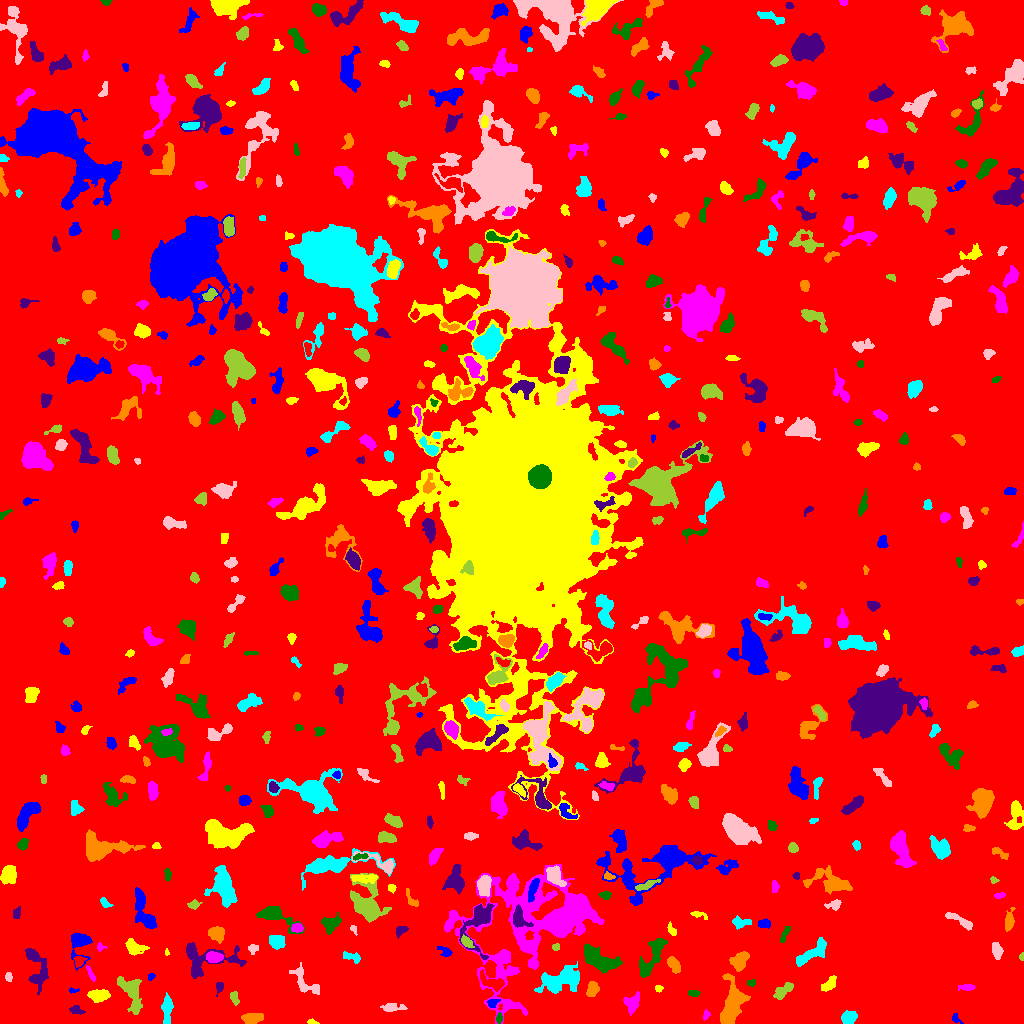

The data file committed next to this chart (first rows):
ID, X, Y, A, B, theta, total_flux, mu_max, mu_median, mu_mean, R_fwhm, R_e, R10, R90, x_start, x_end, y_start, y_end, area, greylevel
0, 509.2, 511.2, 303.4, 295.8, 1.437, 1737968, 20.0, 2.0, 2.067, 9.674, 239.1, 91.75, 386.4, 0, 1023, 0, 1023, 840660, 2.067
1, 955.3, 4.959, 2.697, 1.76, -0.9955, 97.0, 3.0, 1.0, 1.426, 3.192, 2.459, 0.9772, 3.827, 952, 963, 0, 10, 68, 7.426
2, 312, 1.247, 2.251, 1.052, -0.2317, 85.0, 5.0, 2.0, 1.809, 2.257, 1.871, 0.5642, 2.877, 307, 319, 0, 5, 47, 9.809
3, 705.7, 8.414, 2.514, 1.596, 1.306, 99.0, 4.0, 2.0, 1.65, 3.141, 2.459, 0.7979, 3.868, 703, 710, 3, 14, 60, 6.65
4, 499, 5.283, 2.646, 1.461, 1.459, 173.0, 5.0, 3.0, 2.836, 3.29, 2.523, 0.9772, 3.909, 496, 502, 0, 11, 61, 9.836
5, 76.22, 13.28, 3.778, 2.154, -0.2256, 152.0, 3.0, 1.0, 1.505, 3.989, 3.385, 1.382, 5.171, 69, 85, 9, 18, 101, 6.505
6, 252.7, 5.383, 4.997, 2.329, 0.0514, 598.0, 6.0, 2.0, 2.848, 5.323, 4.146, 1.693, 6.979, 241, 263, 0, 10, 210, 7.848
7, 847.9, 5.069, 3.118, 2.625, 0.6555, 348.0, 6.0, 2.0, 1.881, 4.334, 3.478, 1.262, 5.614, 841, 857, 0, 13, 185, 7.881
8, 392, 15.99, 5.643, 1.956, 0.01243, 284.0, 5.0, 2.0, 1.753, 3.338, 3.868, 1.382, 6.257, 380, 407, 12, 20, 162, 6.753
9, 234.6, 25.32, 3.585, 1.79, -1.285, 199.0, 4.0, 2.0, 1.99, 4.442, 3.038, 1.128, 4.918, 230, 239, 18, 32, 100, 6.99
10, 328.9, 14.39, 11.11, 5.787, -0.3088, 2614, 15.0, 4.0, 5.046, 5.997, 6.433, 2.459, 10.94, 304, 369, 0, 25, 518, 9.046
11, 492.6, 20.33, 2.848, 1.993, 0.3958, 296.0, 6.0, 3.0, 3.402, 4.297, 2.932, 1.128, 4.549, 487, 500, 16, 24, 87, 10.4
12, 98.6, 27.94, 4.891, 2.676, 0.002346, 806.0, 7.0, 3.0, 3.459, 5.917, 4.652, 1.871, 7.225, 87, 110, 21, 34, 233, 8.459
13, 632.4, 20.32, 4.56, 3.345, 1.086, 652.0, 8.0, 2.0, 2.86, 4.549, 4.37, 1.596, 7.203, 623, 639, 8, 32, 228, 7.86
14, 693.9, 30.21, 2.916, 1.622, -0.01764, 136.0, 4.0, 2.0, 1.838, 3.827, 2.821, 1.128, 4.334, 688, 700, 27, 33, 74, 6.838
15, 219.3, 36.36, 3.013, 1.874, 1.354, 132.0, 4.0, 1.0, 1.65, 3.478, 2.764, 0.9772, 4.514, 216, 223, 27, 41, 80, 6.65
16, 732.1, 19.66, 10.72, 4.633, 1.428, 2863, 14.0, 3.0, 3.982, 6.308, 7.464, 2.646, 12.7, 720, 750, 0, 50, 719, 8.982
17, 166.9, 14.9, 7.221, 2.242, 1.54, 686.0, 9.0, 2.0, 2.8, 3.613, 4.514, 1.596, 7.442, 161, 173, 0, 31, 245, 7.8
18, 305.4, 40.34, 9.752, 4.153, -0.7675, 776.0, 6.0, 2.0, 2.471, 6.652, 5.726, 2.185, 8.759, 289, 319, 29, 61, 314, 8.471
19, 783.1, 32.46, 5.988, 2.329, 0.7171, 519.0, 7.0, 2.0, 2.544, 3.909, 4.26, 1.596, 6.817, 773, 793, 24, 41, 204, 7.544
20, 354.3, 42.81, 3.218, 2.328, -1.138, 162.0, 3.0, 1.0, 1.328, 4.37, 3.523, 1.493, 5.14, 348, 360, 34, 48, 122, 7.328
21, 72.6, 32.99, 2.518, 1.114, 0.03053, 81.0, 5.0, 1.0, 1.8, 2.034, 1.784, 0.5642, 3.192, 69, 79, 30, 36, 45, 7.8
22, 658.7, 35.08, 1.827, 1.624, 0.09731, 109.0, 4.0, 2.0, 2.096, 3.385, 2.185, 0.7979, 3.385, 655, 663, 31, 38, 52, 7.096
23, 966.5, 36.08, 4.326, 1.588, 0.03545, 235.0, 4.0, 2.0, 2.374, 5.14, 3.29, 1.262, 4.983, 958, 975, 33, 39, 99, 7.374
24, 751.3, 40.59, 2.035, 1.723, 0.3344, 115.0, 4.0, 2.0, 2.018, 3.432, 2.394, 0.7979, 3.742, 747, 755, 37, 44, 57, 7.018
25, 35.89, 57.29, 12.33, 4.626, -1.327, 1094, 7.0, 2.0, 2.343, 5.585, 6.283, 2.326, 10.56, 25, 48, 29, 75, 467, 7.343
26, 592.3, 33.95, 3.567, 2.631, 1.219, 491.0, 6.0, 3.0, 2.994, 5.441, 3.949, 1.596, 6.103, 586, 599, 27, 42, 164, 7.994
27, 561.1, 44.1, 10.98, 5.327, 0.2704, 3541, 14.0, 4.0, 4.792, 7.506, 8.425, 3.141, 13.45, 534, 579, 30, 62, 739, 9.792
28, 8.549, 47.69, 1.738, 1.325, -1.233, 51.0, 4.0, 1.0, 0.8095, 1.871, 1.784, 0.5642, 3.038, 5, 12, 42, 51, 63, 6.81
29, 131.9, 31.82, 9.155, 4.436, -1.252, 1290, 9.0, 2.0, 2.633, 5.078, 6.077, 2.185, 10.48, 117, 142, 9, 47, 490, 7.633
30, 492.8, 40.76, 7.246, 2.88, -0.4154, 466.0, 5.0, 2.0, 1.91, 4.029, 4.918, 1.784, 7.674, 480, 504, 32, 54, 244, 9.91
31, 150.7, 46.5, 1.755, 1.332, 0.8804, 60.0, 4.0, 1.0, 1.25, 2.257, 1.784, 0.5642, 2.985, 148, 155, 43, 50, 48, 8.25
32, 829.5, 39.38, 4.303, 2.24, 0.8506, 464.0, 7.0, 3.0, 2.847, 4.297, 3.827, 1.493, 5.997, 821, 836, 32, 48, 163, 7.847
33, 90.78, 49.87, 4.971, 1.228, -1.095, 136.0, 4.0, 2.0, 1.659, 3.656, 2.706, 0.9772, 4.37, 86, 95, 42, 58, 82, 8.659
34, 599.1, 63.61, 9.796, 4.143, -0.4988, 2760, 11.0, 4.0, 4.734, 8.156, 7.378, 2.877, 11.59, 584, 622, 50, 80, 583, 10.73
35, 203.2, 63.87, 16.36, 8.17, 0.02202, 1864, 9.0, 2.0, 2.77, 6.747, 7.356, 2.821, 12.11, 186, 246, 45, 81, 673, 7.77
36, 674.1, 58.23, 4.348, 2.457, -1.086, 792.0, 8.0, 5.0, 4.659, 5.863, 4.222, 1.693, 6.482, 667, 680, 50, 67, 170, 8.659
37, 356.2, 65.7, 2.222, 1.597, -1.473, 174.0, 7.0, 0.0, 1.279, 2.459, 2.185, 0.7979, 3.656, 343, 360, 60, 72, 136, 7.279
38, 996.9, 72.59, 3.824, 2.327, -1.358, 411.0, 6.0, 2.0, 2.652, 4.853, 3.742, 1.493, 5.971, 992, 1003, 64, 81, 155, 7.652
39, 1022, 67.0, 1.658, 0.9716, -1.553, 91.0, 7.0, 2.0, 2.528, 1.954, 1.493, 0.5642, 2.523, 1019, 1023, 63, 71, 36, 8.528
40, 79.01, 62.45, 3.021, 2.539, 0.8417, 167.0, 4.0, 2.0, 1.637, 4.068, 3.241, 1.262, 5.109, 73, 87, 56, 67, 102, 8.637
41, 445.3, 71.54, 3.87, 2.172, -0.596, 148.0, 4.0, 1.0, 1.396, 3.478, 3.192, 1.128, 5.262, 437, 452, 67, 77, 106, 6.396
42, 166.6, 71.41, 1.741, 0.9818, -1.539, 66.0, 5.0, 2.0, 2.276, 1.954, 1.596, 0.5642, 2.523, 165, 169, 68, 75, 29, 9.276
43, 213.2, 66.33, 3.966, 2.463, -0.002687, 554.0, 7.0, 3.0, 3.278, 4.787, 3.949, 1.493, 6.232, 206, 223, 61, 72, 169, 11.28
44, 651.4, 66.14, 12.84, 3.929, 1.079, 1174, 5.0, 2.0, 2.451, 8.63, 7.159, 2.985, 10.7, 639, 667, 46, 85, 479, 7.451
45, 478.3, 102.5, 13.17, 6.557, 1.297, 1938, 9.0, 3.0, 3.412, 6.794, 6.933, 2.646, 11.55, 459, 494, 64, 120, 568, 10.41
46, 739.6, 63.58, 5.432, 3.643, 0.7431, 662.0, 6.0, 2.0, 2.489, 6.155, 5.015, 1.871, 7.818, 729, 749, 52, 72, 266, 8.489
47, 810.7, 69.54, 10.42, 2.833, 0.6012, 1058, 8.0, 3.0, 2.829, 5.971, 5.944, 2.185, 9.322, 796, 826, 57, 86, 374, 7.829
48, 252.7, 75.01, 2.369, 2.318, 0.4895, 136.0, 4.0, 1.0, 1.6, 3.385, 2.764, 0.9772, 4.652, 248, 258, 69, 79, 85, 6.6
49, 555.8, 76.38, 1.894, 1.681, 0.21, 122.0, 4.0, 2.0, 2.302, 3.478, 2.326, 0.9772, 3.523, 552, 559, 73, 80, 53, 7.302
50, 719.5, 72.09, 1.971, 1.554, 0.04205, 125.0, 5.0, 2.0, 1.838, 2.764, 2.257, 0.7979, 3.568, 715, 724, 68, 76, 68, 7.838
51, 79.59, 80.99, 7.291, 4.729, 1.527, 1775, 14.0, 4.0, 5.175, 5.809, 5.202, 2.111, 8.849, 71, 92, 53, 90, 343, 9.175
52, 134.3, 76.1, 5.236, 3.251, -0.3654, 797.0, 7.0, 3.0, 3.435, 5.528, 4.853, 1.954, 7.715, 125, 149, 68, 85, 232, 7.435
53, 100.1, 76.34, 1.992, 1.919, -0.464, 124.0, 5.0, 2.0, 2.138, 2.523, 2.185, 0.7979, 3.7, 97, 107, 72, 81, 58, 7.138
54, 784.1, 88.54, 4.911, 1.504, 1.133, 151.0, 4.0, 1.0, 1.466, 3.432, 3.09, 1.128, 5.14, 780, 790, 81, 97, 103, 6.466
55, 400.6, 92.87, 3.127, 1.976, 0.5958, 238.0, 6.0, 2.0, 2.356, 3.656, 2.821, 0.9772, 4.853, 396, 408, 85, 97, 101, 7.356
56, 216.2, 90.3, 3.668, 2.967, -0.3743, 1028, 14.0, 4.0, 4.804, 4.549, 3.949, 1.493, 6.652, 208, 224, 80, 97, 214, 9.804
57, 276.7, 81.98, 3.678, 3.282, -0.2843, 1062, 10.0, 5.0, 5.232, 6.05, 4.478, 1.784, 6.933, 269, 285, 74, 88, 203, 10.23
58, 353.6, 94.43, 2.57, 1.382, -1.079, 61.0, 4.0, 1.0, 1.196, 2.185, 1.954, 0.5642, 3.29, 350, 357, 88, 98, 51, 8.196
59, 466.4, 81.69, 3.139, 1.887, -0.7789, 390.0, 8.0, 3.0, 3.421, 3.868, 3.038, 1.128, 4.983, 461, 474, 76, 89, 114, 13.42
... 557 more rows
